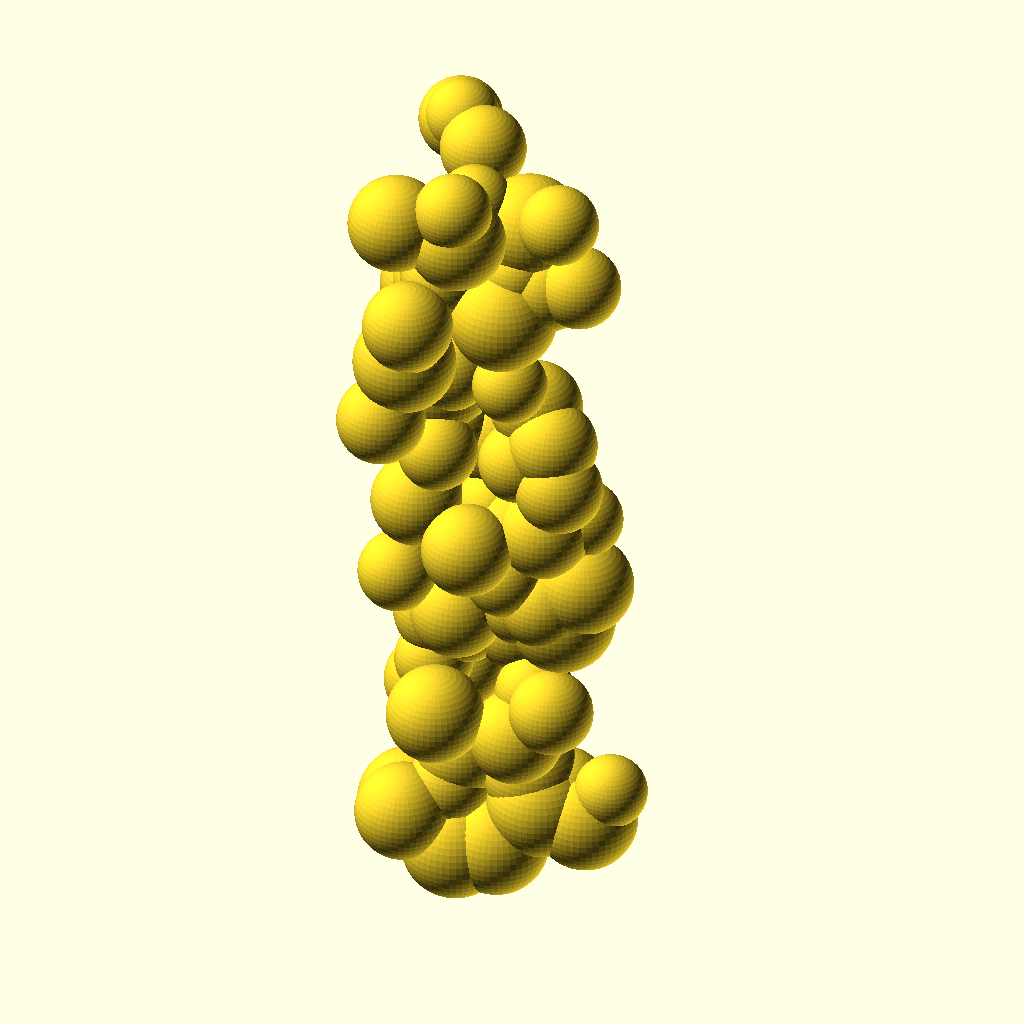
Cell 1: rendered with the file's own defaults.
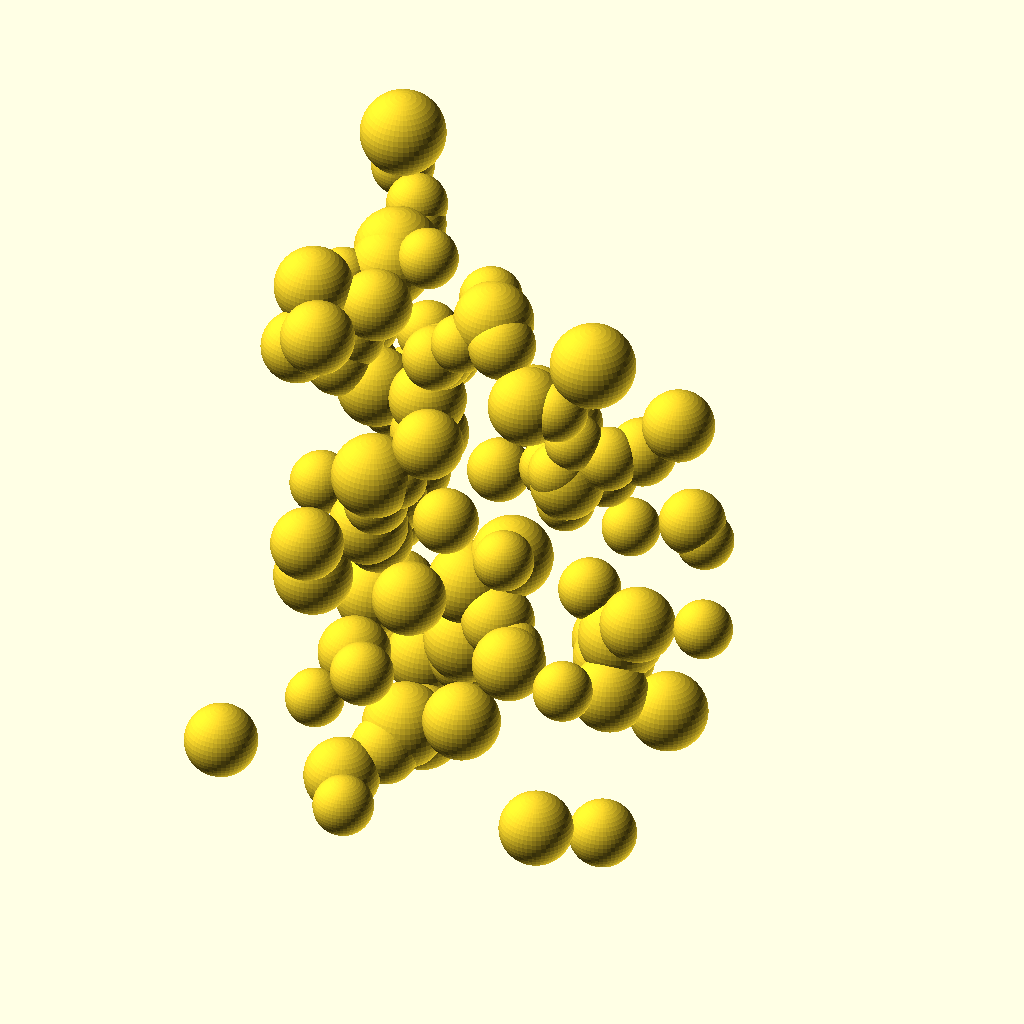
Cell 2: the same model with prismRadius = 50.
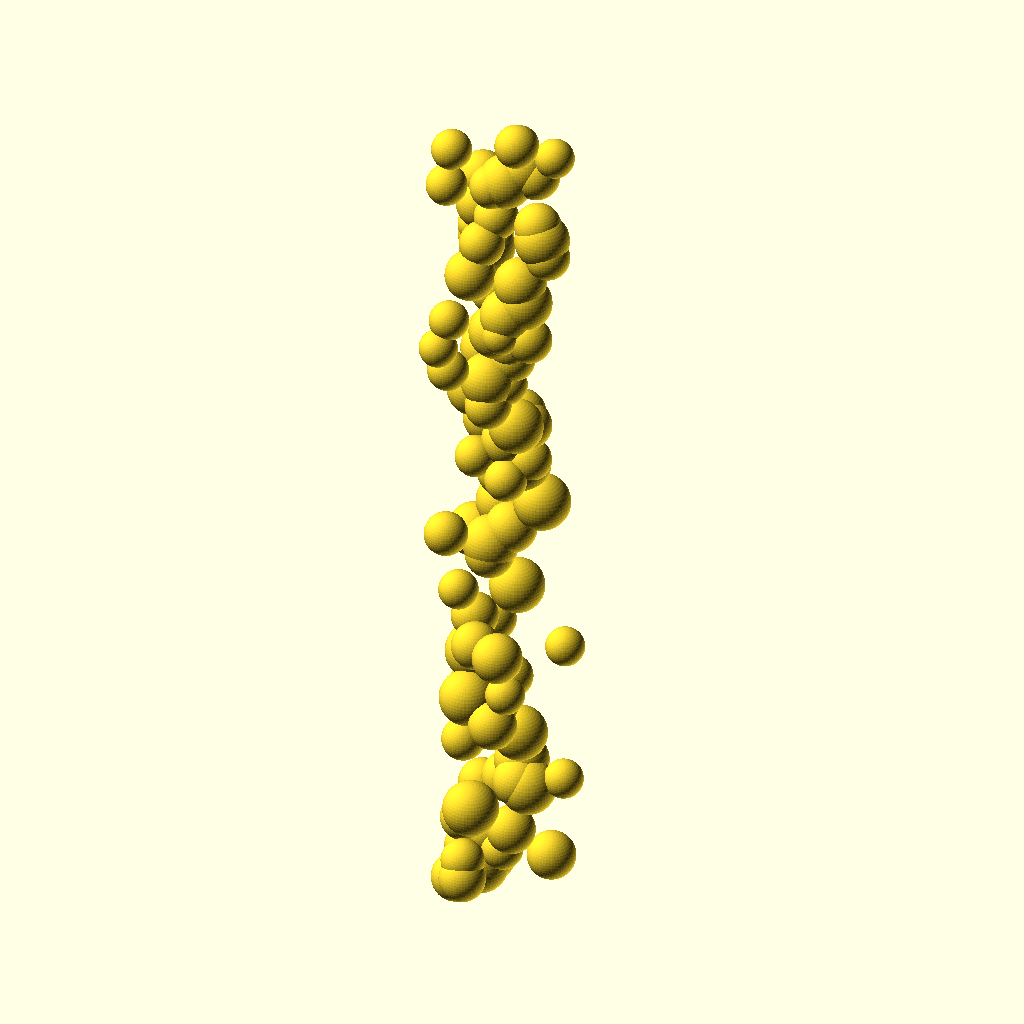
Cell 3: the same model with prismHeight = 200.
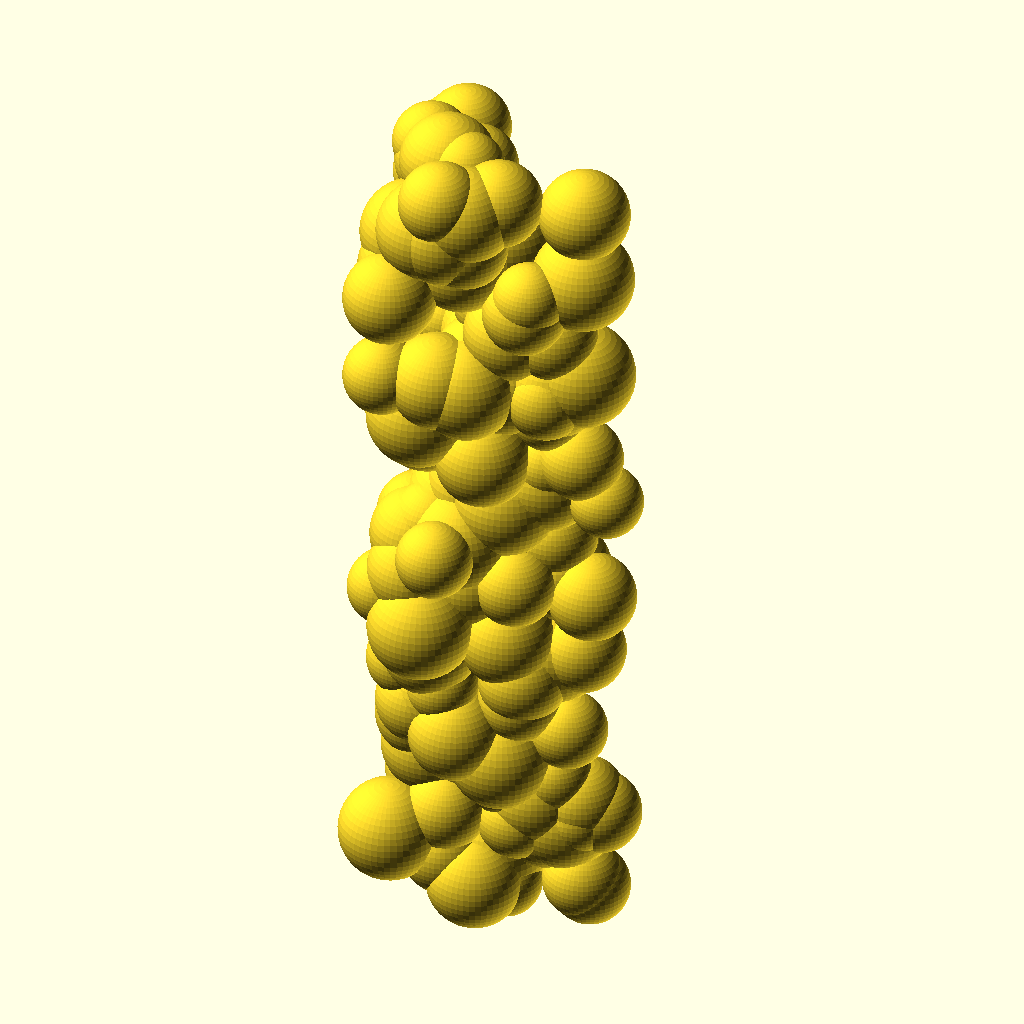
Cell 4: numObjects = 200 (everything else at default).
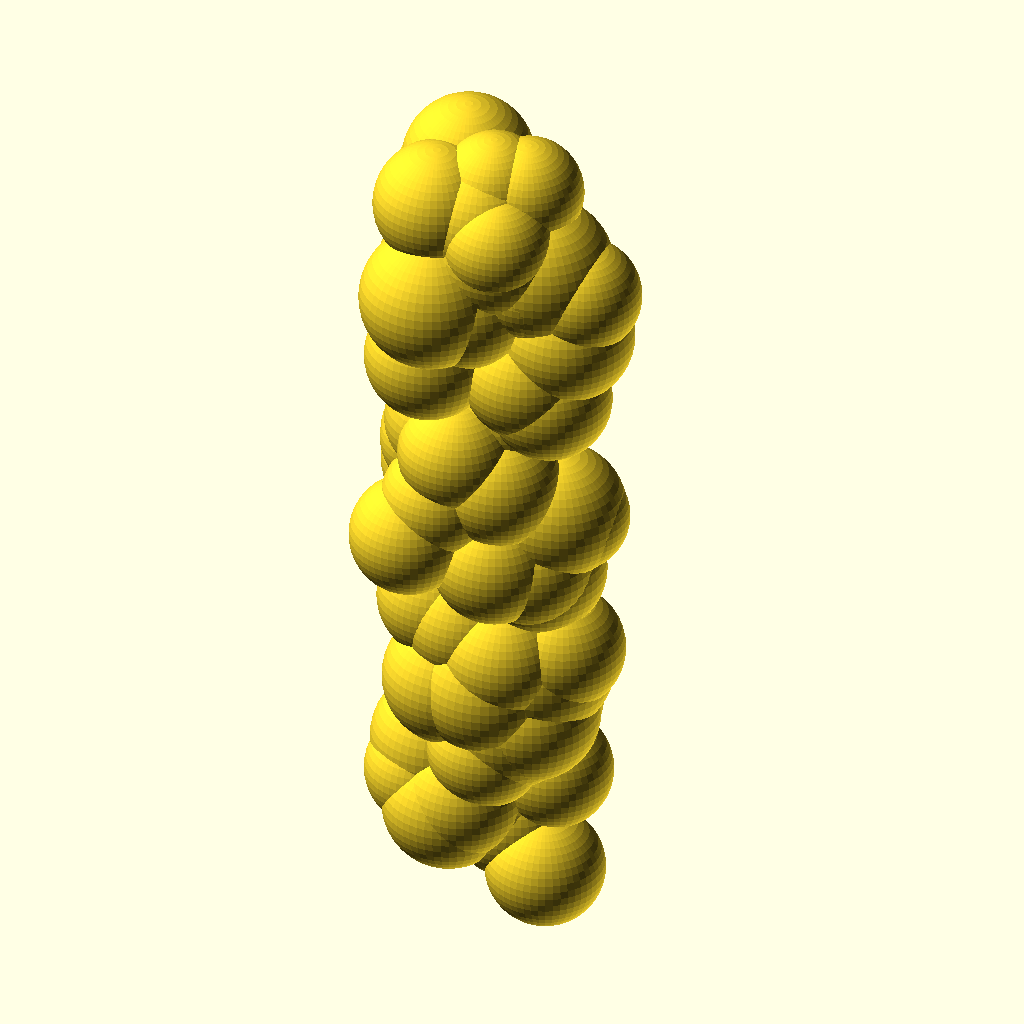
Cell 5: minSize = 8 (everything else at default).
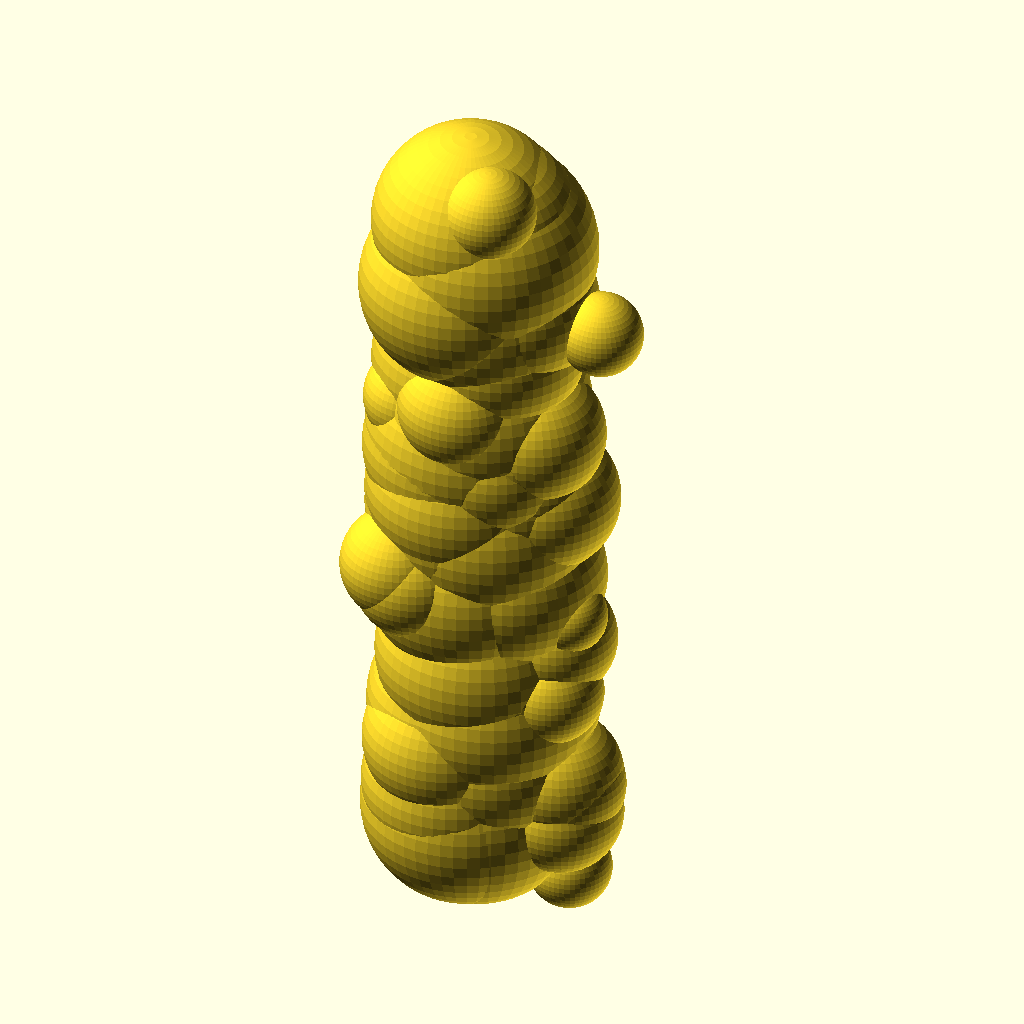
Cell 6 — maxSize set to 12, the other parameters unchanged.
All cells are drawn from the same view direction (rotation 55°, 0°, 25°, orthographic, colour scheme Cornfield), but the view is re-fitted for each cell, so position and scale can differ between cells as well as the parameter.
The OpenSCAD source (inputs/thingiverse/files/thing-2957262/files/randomPosPrisma.scad):


/* [Prism] */
prismRadius=25; //outer radius of prism base
prismHeight=100; //Height of Prisma

/* [Objects] */
numObjects=100; //number of Objects
minSize=4;
maxSize=6;

/* [Hidden] */
$fn=50;

randTest(prismRadius,prismHeight,numObjects,minSize,maxSize);

module randTest(R,height,count,minSize,maxSize){
  
  r = R/2;//inner Radius
  a = (3/sqrt(3))*R; //side length
  seed = rands(0,1000,1);
  *linear_extrude(height)
    color("lightgrey") circle(R,$fn=3);
  
  echo("Seed:",seed); //one Million seeds
  gammas=rands(0,60,count,seed[0]);
  betas =rands(0,60,count,seed[0]+1);
  heights=rands(0,height,count,seed[0]+2);
  sizes =rands(minSize,maxSize,count,seed[0]+3);
  
  
  for (i=[0:count-1]){
    
    aCor=a-(sizes[i]/tan(30))*2; //calculate a corrected side length
    rCor=R-sizes[i]/sin(30); //and a corrected shift in X
    zCor=map(heights[i],0,height,0+sizes[i],height-sizes[i]); //map from 0..height to (0+size/2)..(height-size/2)
    
   
    alpha=180-gammas[i]-betas[i];
    alpha2=180-alpha;
    delta=180-alpha2-(30-gammas[i]);
     
    b=aCor*sin(betas[i])/sin(alpha);
    
    a2=b*sin(alpha2)/sin(delta);
    y=b*sin(30-gammas[i]);
    x=rCor-sqrt(pow(b,2)-pow(y,2));
  
    translate([x,y,zCor]) sphere(sizes[i]);
  }
}

function map(x, in_min, in_max, out_min, out_max)=
  (x - in_min) * (out_max - out_min) / (in_max - in_min) + out_min;
Customizer parameters (derived from the source; name, type, default, range or options):
prismRadius: number, default 25
prismHeight: number, default 100
numObjects: number, default 100
minSize: number, default 4
maxSize: number, default 6
